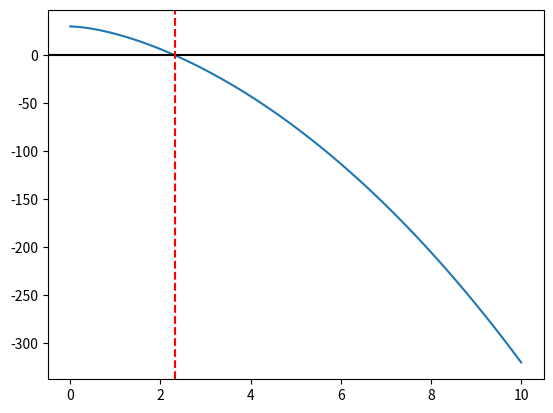

This figure's Python source:
import matplotlib.pyplot as plt
import numpy as np
from scipy.optimize import brentq

# Inicializamos variables

Q = 30                  # Caudal (m³/s)
n = 0.0225              # Coeficiente Manning 
b = 8.20                # Ancho basal (m)
z = 0.5                 # Talud Transversal (z:1=h:v) (m/m)
i = 0.0005              # Pendiente longitudinal (m/m)
l_inf = 0               # límite inferior de búsqueda de raíz.
l_sup = 10              # límite superior de búsqueda de raíz.

#Defino ecuación de manning trapezoidal.
def f(h):
    A = b*h + z*h*h
    P = b + 2*h*((1)**2+(z)**2)**(0.5)
    R = A/P
    return Q*n/(i**(0.5))-A*R**(2/3)

#Resolvemos la ecuación de manning obteniendo la raiz en función de un [a,b]
zero, info = brentq(f, l_inf, l_sup, full_output=True)
print(zero, info.converged)

#Grafica la raiz encontrada.
h = np.linspace(l_inf, l_sup, 100)
plt.plot(h, f(h))
plt.axhline(color = 'k')
plt.axvline(x=zero, color = 'r', **{'linestyle': 'dashed'})
plt.show()
